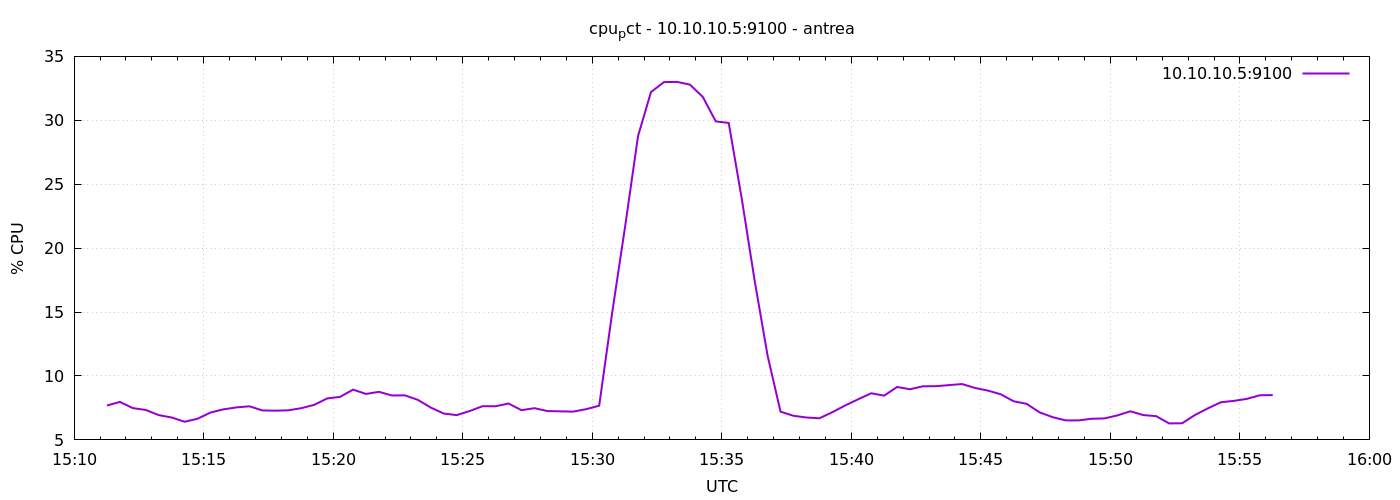

Values plotted in this chart, from the file beside it:
1777043476	7.690476190473428
1777043506	7.971
1777043536	7.486
1777043566	7.343
1777043596	6.938
1777043626	6.752
1777043656	6.419
1777043686	6.657
1777043716	7.143
1777043746	7.39
1777043776	7.543
1777043806	7.627
1777043836	7.305
1777043866	7.286
1777043896	7.314
1777043926	7.481
1777043956	7.743
1777043986	8.242
1777044016	8.367
1777044046	8.933
1777044076	8.595
1777044106	8.762
1777044136	8.473
1777044166	8.486
1777044196	8.133
1777044226	7.529
1777044256	7.062
1777044286	6.938
1777044316	7.257
1777044346	7.638
1777044376	7.629
1777044406	7.848
1777044436	7.327
1777044466	7.481
1777044496	7.257
1777044526	7.233
1777044556	7.214
1777044586	7.405
1777044616	7.674
1777044646	14.92
1777044676	21.68
1777044706	28.77
1777044736	32.21
1777044766	32.99
1777044796	33
1777044826	32.79
1777044856	31.83
1777044886	29.91
1777044916	29.8
1777044946	23.91
1777044976	17.47
1777045006	11.59
1777045036	7.207
1777045066	6.886
1777045096	6.752
1777045126	6.69
1777045156	7.167
1777045186	7.7
1777045216	8.181
1777045246	8.648
1777045276	8.462
... 30 more rows
